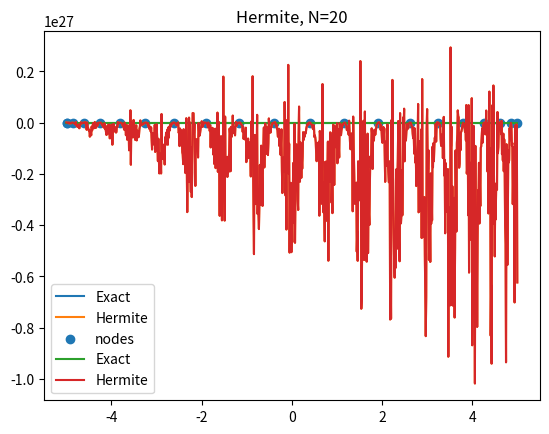
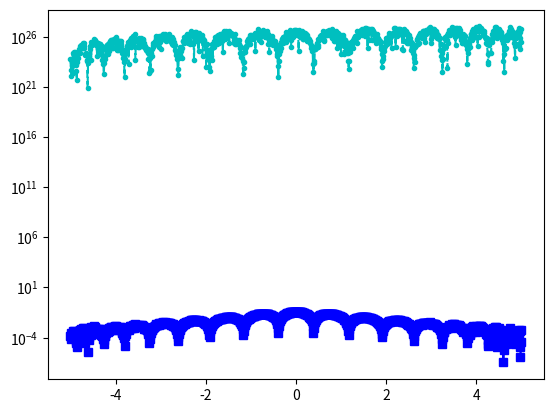
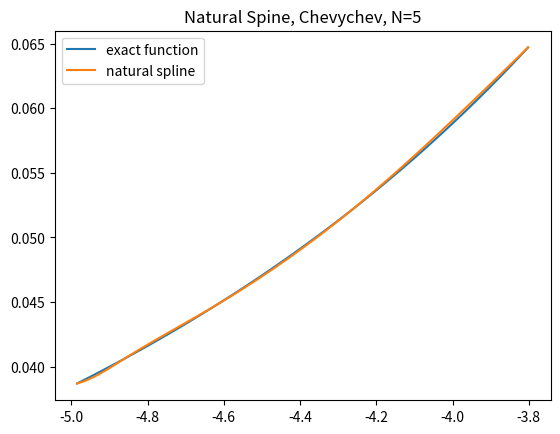
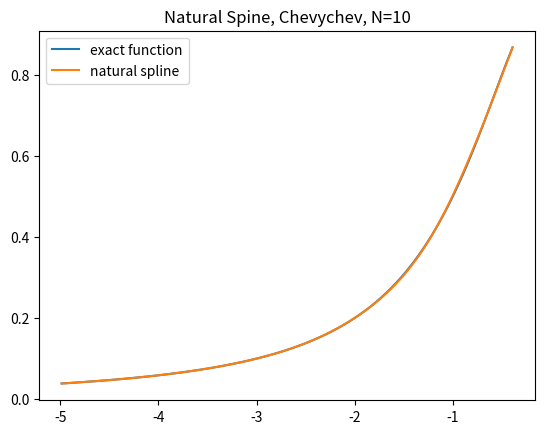
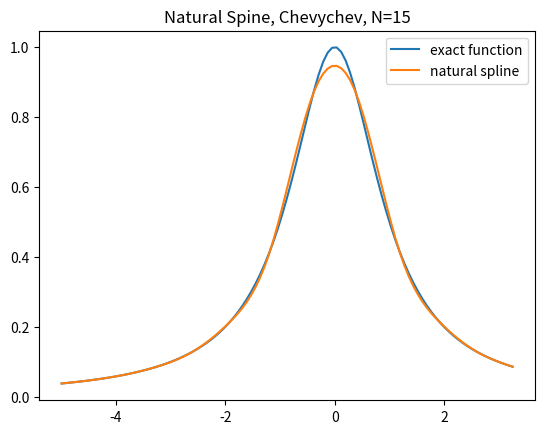
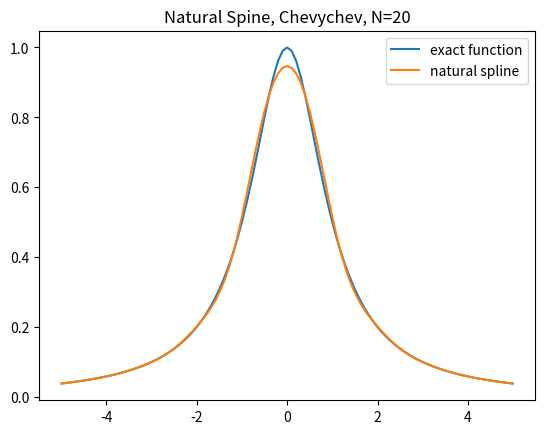
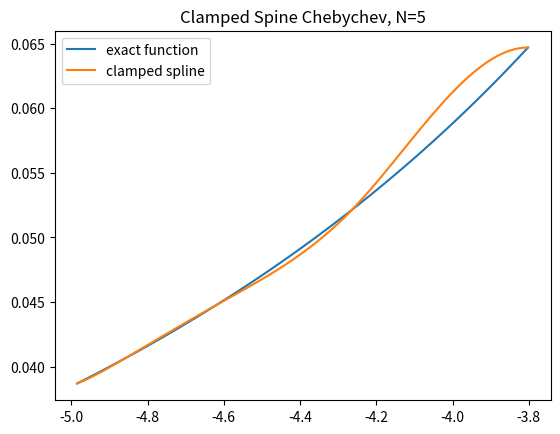
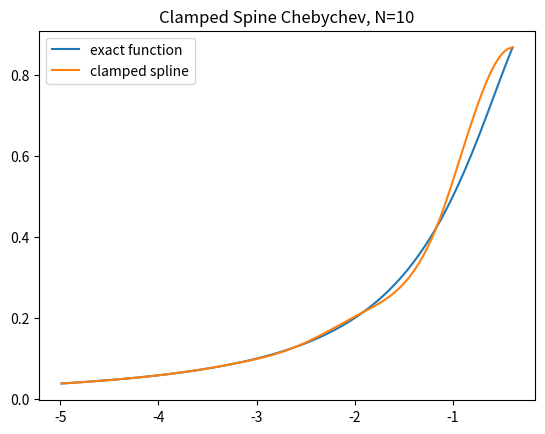
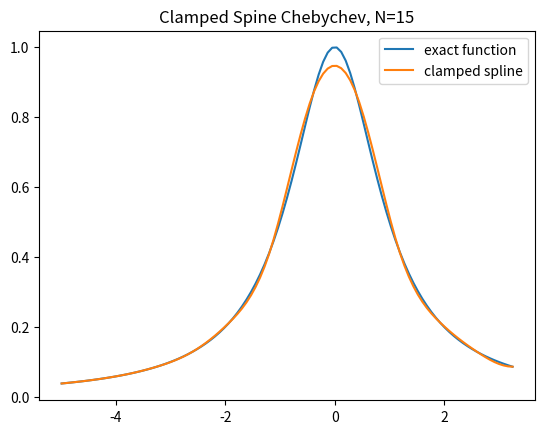
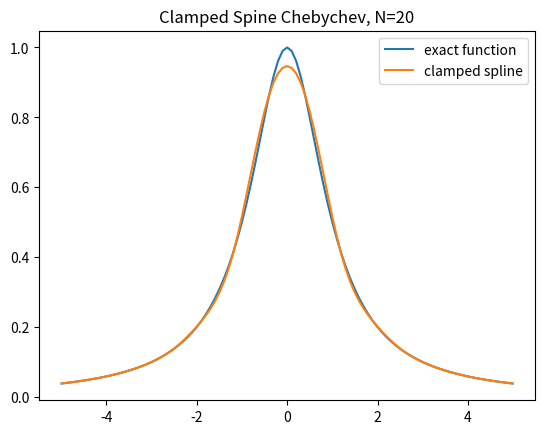
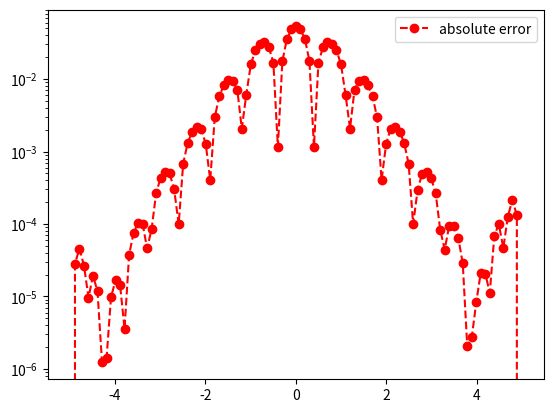

Python code for these plots, in order:
import numpy as np
import matplotlib.pyplot as plt
import numpy.linalg as la
from numpy.linalg import inv
from numpy.linalg import norm
import math


def eval_hermite(xeval, xint, yint, ypint, N):
    ''' Evaluate all Lagrange polynomials'''

    lj = np.ones(N + 1)
    for count in range(N + 1):
        for jj in range(N + 1):
            if (jj != count):
                lj[count] = lj[count] * (xeval - xint[jj]) / (xint[count] - xint[jj])

    ''' Construct the l_j'(x_j)'''
    lpj = np.zeros(N + 1)
    #    lpj2 = np.ones(N+1)
    for count in range(N + 1):
        for jj in range(N + 1):
            if (jj != count):
                #              lpj2[count] = lpj2[count]*(xint[count] - xint[jj])
                lpj[count] = lpj[count] + 1. / (xint[count] - xint[jj])

    yeval = 0.

    for jj in range(N + 1):
        Qj = (1. - 2. * (xeval - xint[jj]) * lpj[jj]) * lj[jj] ** 2
        Rj = (xeval - xint[jj]) * lj[jj] ** 2
        #       if (jj == 0):
        #         print(Qj)

        #         print(Rj)
        #         print(Qj)
        #         print(xeval)
        #        return
        yeval = yeval + yint[jj] * Qj + ypint[jj] * Rj

    return (yeval)


def eval_lagrange(xeval, xint, yint, N):
    lj = np.ones(N + 1)

    for count in range(N + 1):
        for jj in range(N + 1):
            if (jj != count):
                lj[count] = lj[count] * (xeval - xint[jj]) / (xint[count] - xint[jj])

    yeval = 0.

    for jj in range(N + 1):
        yeval = yeval + yint[jj] * lj[jj]

    return (yeval)

f = lambda x: 1. / (1. + x ** 2)
fp = lambda x: -2 * x / (1. + x ** 2) ** 2

for N in [20]:
    ''' interval'''
    a = -5
    b = 5

    ''' create equispaced interpolation nodes'''
    #xint = np.linspace(a, b, N + 1)

    jvals = np.arange(1, N + 2)
    xint = np.sort(5*np.cos((2 * jvals - 1) * np.pi / (2 * N)))

    ''' create interpolation data'''
    yint = np.zeros(N + 1)
    ypint = np.zeros(N + 1)
    for jj in range(N + 1):
        yint[jj] = f(xint[jj])
        ypint[jj] = fp(xint[jj])

    ''' create points for evaluating the Lagrange interpolating polynomial'''
    Neval = 1000
    xeval = np.linspace(a, b, Neval + 1)
    yevalL = np.zeros(Neval + 1)
    yevalH = np.zeros(Neval + 1)
    for kk in range(Neval + 1):
        print(kk)
        yevalL[kk] = eval_lagrange(xeval[kk], xint, yint, N)
        yevalH[kk] = eval_hermite(xeval[kk], xint, yint, ypint, N)
    print("ok")
    ''' create vector with exact values'''
    fex = np.zeros(Neval + 1)
    for kk in range(Neval + 1):
        fex[kk] = f(xeval[kk])

    plt.figure()
    plt.plot(xeval, fex, label = 'Exact')
    #plt.plot(xeval, yevalL, label='Lagrange')
    plt.plot(xeval, yevalH, label='Hermite')
    plt.scatter(xint, yint, label="nodes")
    plt.title(f'Hermite, Chebychev, N={N}')
    plt.legend(loc='best')
    plt.show()





plt.plot(xeval, fex, label = 'Exact')
plt.plot(xeval, yevalH, label='Hermite')
plt.title(f'Hermite, N={N}')
plt.legend(loc='best')
plt.show()

errL = abs(yevalL - fex)
errH = abs(yevalH - fex)
plt.figure()
plt.semilogy(xeval, errL, 'bs--', label='Lagrange')
plt.semilogy(xeval, errH, 'c.--', label='Hermite')
plt.show()

def create_natural_spline(yint, xint, N):
    #    create the right  hand side for the linear system
    b = np.zeros(N + 1)
    #  vector values
    h = np.zeros(N + 1)
    for i in range(1, N):
        hi = xint[i] - xint[i - 1]
        hip = xint[i + 1] - xint[i]
        b[i] = (yint[i + 1] - yint[i]) / hip - (yint[i] - yint[i - 1]) / hi
        h[i - 1] = hi
        h[i] = hip

    #  create matrix so you can solve for the M values
    # This is made by filling one row at a time
    A = np.zeros((N + 1, N + 1))
    A[0][0] = 1.0
    for j in range(1, N):
        A[j][j - 1] = h[j - 1] / 6
        A[j][j] = (h[j] + h[j - 1]) / 3
        A[j][j + 1] = h[j] / 6
    A[N][N] = 1

    Ainv = inv(A)

    M = Ainv.dot(b)

    #  Create the linear coefficients
    C = np.zeros(N)
    D = np.zeros(N)
    for j in range(N):
        C[j] = yint[j] / h[j] - h[j] * M[j] / 6
        D[j] = yint[j + 1] / h[j] - h[j] * M[j + 1] / 6
    return (M, C, D)



def create_clamped_spline(yint, xint, N, dy0, dyN):
    # Create the right-hand side for the linear system
    b = np.zeros(N + 1)
    h = np.zeros(N + 1)
    for i in range(1, N):
        hi = xint[i] - xint[i - 1]
        hip = xint[i + 1] - xint[i]
        b[i] = (yint[i + 1] - yint[i]) / hip - (yint[i] - yint[i - 1]) / hi
        h[i - 1] = hi
        h[i] = hip

    # Update the boundary conditions for a clamped spline
    h0 = xint[1] - xint[0]
    hN = xint[N] - xint[N - 1]
    b[0] = 6 * ((yint[1] - yint[0]) / h0 - dy0)
    b[N] = 6 * (dyN - (yint[N] - yint[N - 1]) / hN)

    # Create the matrix to solve for the M values
    A = np.zeros((N + 1, N + 1))
    A[0][0] = 2 * h0
    A[0][1] = h0
    for j in range(1, N):
        A[j][j - 1] = h[j - 1] / 6
        A[j][j] = (h[j] + h[j - 1]) / 3
        A[j][j + 1] = h[j] / 6
    A[N][N - 1] = hN
    A[N][N] = 2 * hN

    # Solve for M values
    Ainv = inv(A)
    M = Ainv.dot(b)

    # Create the linear coefficients for the spline
    C = np.zeros(N)
    D = np.zeros(N)
    for j in range(N):
        C[j] = yint[j] / h[j] - h[j] * M[j] / 6
        D[j] = yint[j + 1] / h[j] - h[j] * M[j + 1] / 6

    return (M, C, D)




def eval_local_spline(xeval, xi, xip, Mi, Mip, C, D):
    # Evaluates the local spline as defined in class
    # xip = x_{i+1}; xi = x_i
    # Mip = M_{i+1}; Mi = M_i

    hi = xip - xi
    yeval = (Mi * (xip - xeval) ** 3 + (xeval - xi) ** 3 * Mip) / (6 * hi) \
            + C * (xip - xeval) + D * (xeval - xi)
    return yeval


def eval_cubic_spline(xeval, Neval, xint, Nint, M, C, D):
    yeval = np.zeros(Neval + 1)

    for j in range(Nint):
        '''find indices of xeval in interval (xint(jint),xint(jint+1))'''
        '''let ind denote the indices in the intervals'''
        atmp = xint[j]
        btmp = xint[j + 1]

        #   find indices of values of xeval in the interval
        ind = np.where((xeval >= atmp) & (xeval <= btmp))
        xloc = xeval[ind]

        # evaluate the spline
        yloc = eval_local_spline(xloc, atmp, btmp, M[j], M[j + 1], C[j], D[j])
        #        print('yloc = ', yloc)
        #   copy into yeval
        yeval[ind] = yloc

    return (yeval)



f = lambda x: 1. / (1. + x ** 2)
a = -5
b = 5

''' number of intervals'''
Nint = 3
for Nint in [5, 10, 15, 20]:
    #xint = np.linspace(a, b, Nint + 1)

    jvals = np.arange(1, N + 2)
    xint = np.sort(5 * np.cos((2 * jvals - 1) * np.pi / (2 * N)))
    yint = f(xint)

    ''' create points you want to evaluate at'''
    Neval = 100
    xeval = np.linspace(xint[0], xint[Nint], Neval + 1)

    (M, C, D) = create_natural_spline(yint, xint, Nint)

    print('M =', M)
    #    print('C =', C)
    #    print('D=', D)

    yeval = eval_cubic_spline(xeval, Neval, xint, Nint, M, C, D)

    #    print('yeval = ', yeval)

    ''' evaluate f at the evaluation points'''
    fex = f(xeval)

    nerr = norm(fex - yeval)
    print('nerr = ', nerr)

    plt.figure()
    plt.plot(xeval, fex, label='exact function')
    plt.plot(xeval, yeval, label='natural spline')
    plt.title(f'Natural Spine, Chevychev, N={Nint}')
    plt.legend()
    plt.show()

for Nint in [5, 10, 15, 20]:
    #xint = np.linspace(a, b, Nint + 1)
    jvals = np.arange(1, N + 2)
    xint = np.sort(5 * np.cos((2 * jvals - 1) * np.pi / (2 * N)))

    yint = f(xint)

    ''' create points you want to evaluate at'''
    Neval = 100
    xeval = np.linspace(xint[0], xint[Nint], Neval + 1)
    dy0 = fp(xint[0])
    dN0 = fp(xint[-1])
    (M, C, D) = create_clamped_spline(yint, xint, Nint, 0, 0)

    print('M =', M)
    #    print('C =', C)
    #    print('D=', D)

    yeval = eval_cubic_spline(xeval, Neval, xint, Nint, M, C, D)

    #    print('yeval = ', yeval)

    ''' evaluate f at the evaluation points'''
    fex = f(xeval)

    nerr = norm(fex - yeval)
    print('nerr = ', nerr)

    plt.figure()
    plt.plot(xeval, fex, label='exact function')
    plt.plot(xeval, yeval, label='clamped spline')
    plt.title(f'Clamped Spine Chebychev, N={Nint}')
    plt.legend()
    plt.show()

err = abs(yeval - fex)
plt.figure()
plt.semilogy(xeval, err, 'ro--', label='absolute error')
plt.legend()
plt.show()


